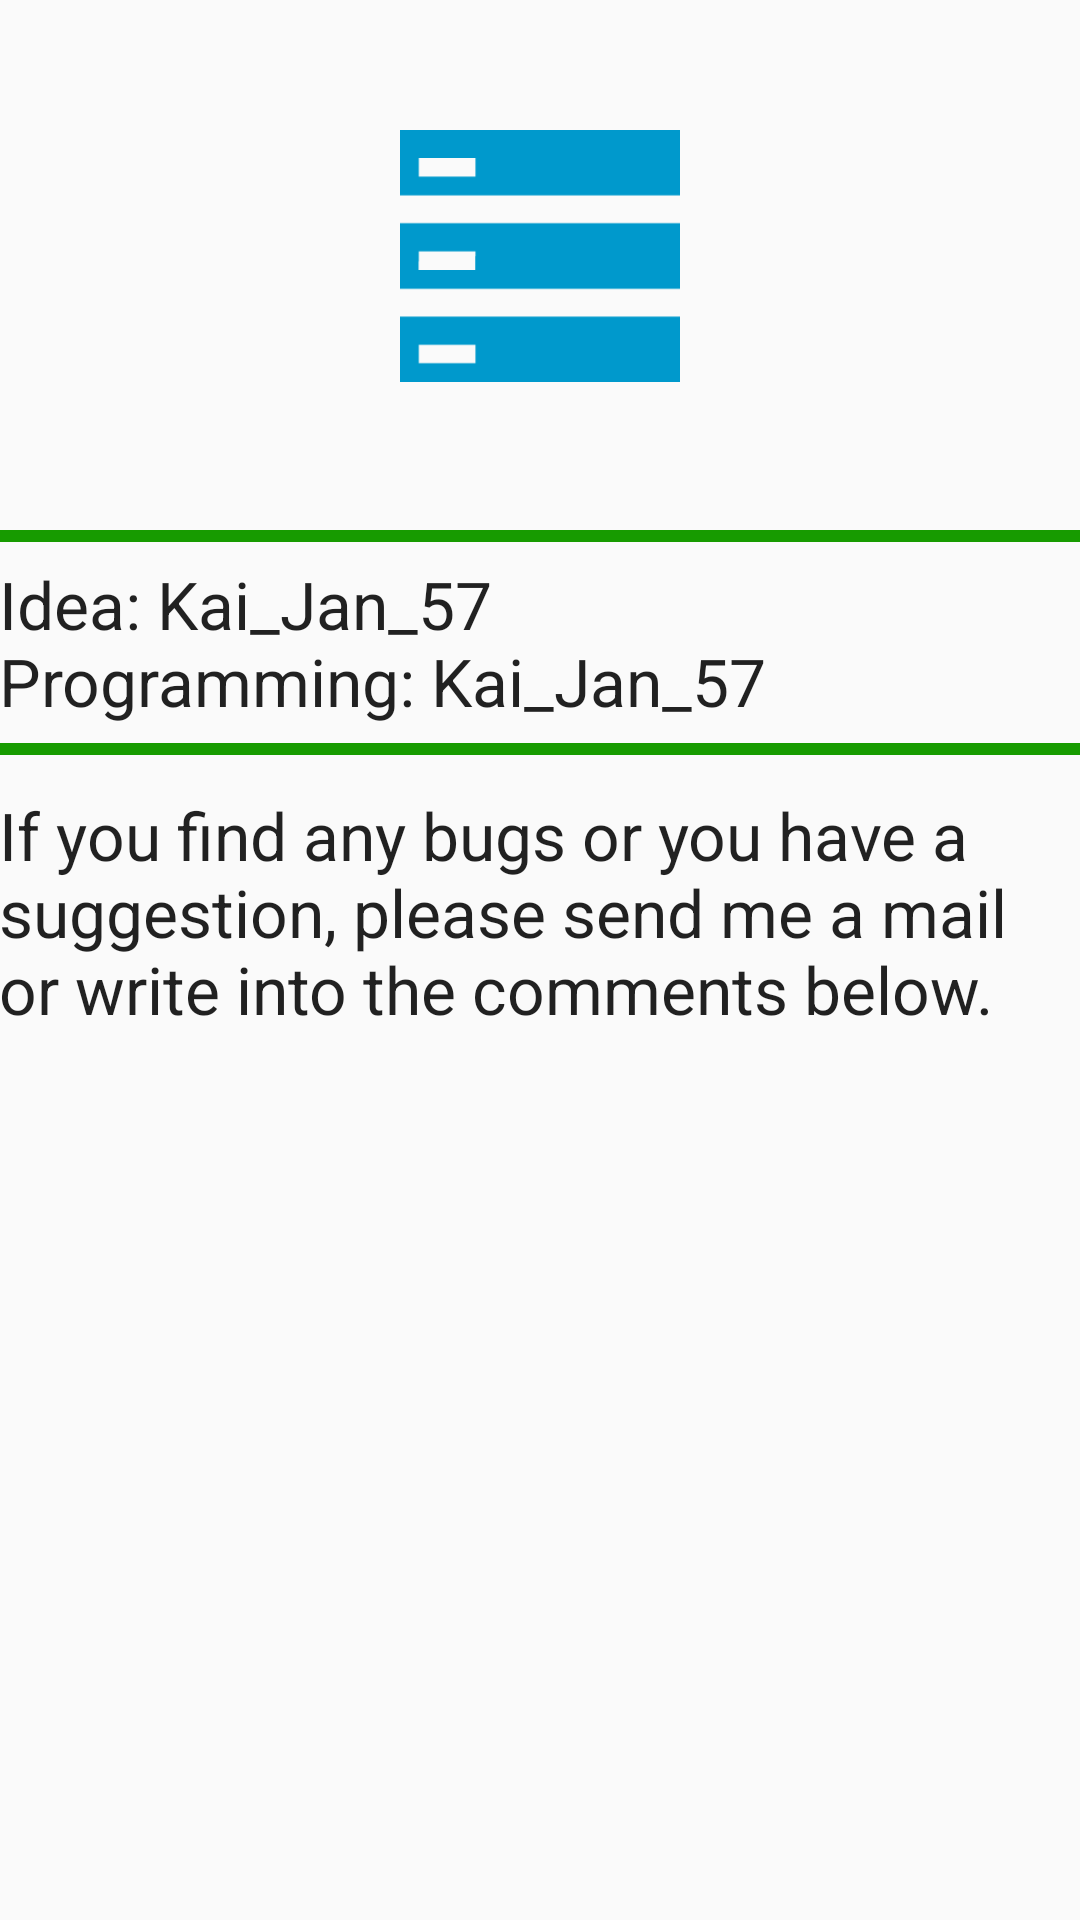

Write the Android layout XML for this screen, with the resource values it uses.
<!-- AndroidManifest.xml: application theme AppTheme -->
<!-- res/layout/activity_about.xml -->
<?xml version="1.0" encoding="utf-8"?>
<RelativeLayout xmlns:android="http://schemas.android.com/apk/res/android"
    xmlns:tools="http://schemas.android.com/tools"
    android:layout_width="match_parent"
    android:layout_height="match_parent"
    android:paddingBottom="@dimen/activity_vertical_margin"
    android:paddingLeft="@dimen/activity_horizontal_margin"
    android:paddingRight="@dimen/activity_horizontal_margin"
    android:paddingTop="@dimen/activity_vertical_margin"
    tools:context="com.kai_jan_57.usbmount.About">

    <ScrollView
        android:id="@+id/scrollView"
        android:layout_width="wrap_content"
        android:layout_height="wrap_content">

        <RelativeLayout
            android:layout_width="match_parent"
            android:layout_height="wrap_content">

            <ImageView
                android:id="@+id/imageView"
                android:layout_width="wrap_content"
                android:layout_height="wrap_content"
                android:layout_alignParentTop="true"
                android:layout_centerHorizontal="true"
                android:layout_gravity="center_horizontal"
                android:src="@drawable/ic_launcher_web" />

            <ProgressBar
                android:id="@+id/progressBar"
                style="?android:attr/progressBarStyleHorizontal"
                android:layout_width="match_parent"
                android:layout_height="wrap_content"
                android:layout_below="@+id/imageView"
                android:layout_gravity="center"
                android:progress="100" />

            <TextView
                android:id="@+id/textView"
                android:layout_width="wrap_content"
                android:layout_height="wrap_content"
                android:layout_alignParentStart="true"
                android:layout_below="@+id/progressBar"
                android:text="@string/textView_about"
                android:textAppearance="?android:attr/textAppearanceLarge" />

            <ProgressBar
                android:id="@+id/progressBar3"
                style="?android:attr/progressBarStyleHorizontal"
                android:layout_width="match_parent"
                android:layout_height="wrap_content"
                android:layout_alignParentStart="true"
                android:layout_below="@+id/progressBar"
                android:layout_gravity="center"
                android:layout_marginTop="55dp"
                android:progress="100" />

        </RelativeLayout>
    </ScrollView>

</RelativeLayout>
<!-- resources referenced by this layout -->
<resources>
  <!-- drawable ic_launcher_web: png bitmap (drawable-xxhdpi-v11, 2111 bytes) -->
  <string name="textView_about">Idea: Kai_Jan_57\nProgramming: Kai_Jan_57\n\nIf you find any bugs or you have a suggestion, please send me a mail or write into the comments below.</string>
  <style name="AppTheme" parent="Theme.AppCompat.Light.DarkActionBar">
          
          <item name="colorPrimary">@color/colorPrimary</item>
          <item name="colorPrimaryDark">@color/colorPrimaryDark</item>
          <item name="colorAccent">@color/colorAccent</item>
      </style>
  <color name="colorPrimary">#03a9f4</color>
  <color name="colorPrimaryDark">#0288d1</color>
  <color name="colorAccent">#179b00</color>
</resources>
